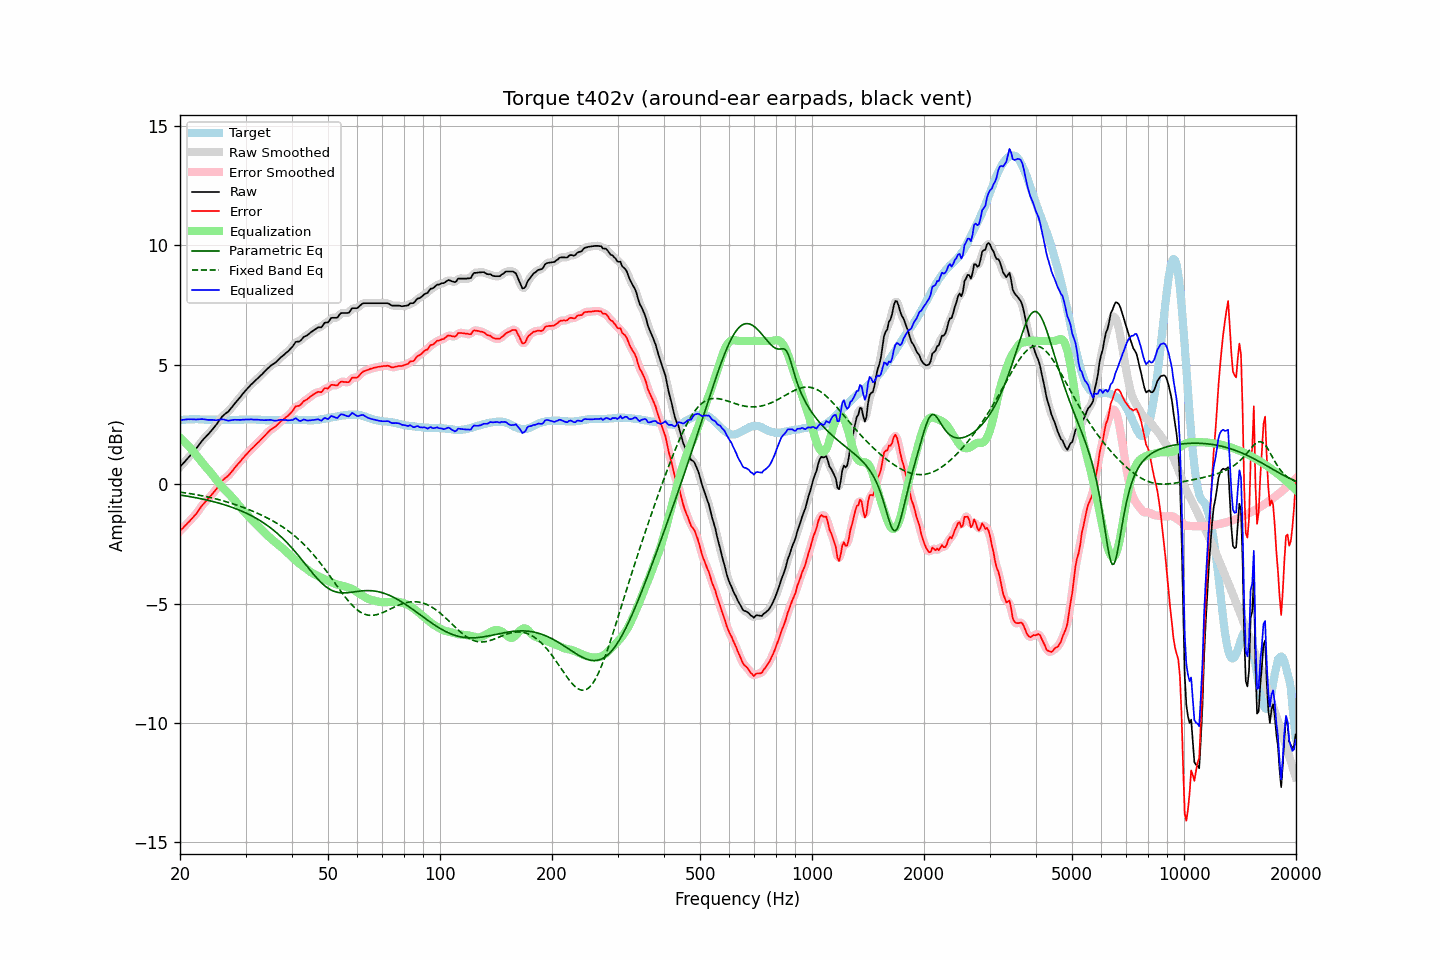

The file beside this chart, header and first rows:
frequency, raw, error, smoothed, error_smoothed, equalization, parametric_eq, fixed_band_eq, equalized_raw, equalized_smoothed, target
20.00, 0.72, -1.96, 0.72, -1.96, 1.95, -0.45, -0.33, 2.67, 2.67, 2.68
20.20, 0.80, -1.89, 0.80, -1.89, 1.89, -0.46, -0.34, 2.69, 2.69, 2.69
20.40, 0.87, -1.83, 0.87, -1.82, 1.82, -0.47, -0.35, 2.70, 2.70, 2.70
20.61, 0.95, -1.75, 0.95, -1.75, 1.76, -0.48, -0.36, 2.71, 2.71, 2.70
20.81, 1.02, -1.69, 1.02, -1.68, 1.69, -0.50, -0.37, 2.71, 2.71, 2.71
21.02, 1.10, -1.61, 1.10, -1.61, 1.62, -0.51, -0.38, 2.72, 2.72, 2.71
21.23, 1.17, -1.55, 1.17, -1.54, 1.55, -0.52, -0.39, 2.72, 2.72, 2.72
21.44, 1.25, -1.47, 1.25, -1.47, 1.47, -0.53, -0.40, 2.72, 2.72, 2.72
21.66, 1.32, -1.40, 1.32, -1.40, 1.39, -0.54, -0.41, 2.71, 2.72, 2.72
21.87, 1.40, -1.32, 1.40, -1.32, 1.31, -0.55, -0.42, 2.72, 2.72, 2.72
22.09, 1.48, -1.25, 1.48, -1.24, 1.23, -0.57, -0.44, 2.71, 2.71, 2.73
22.31, 1.57, -1.16, 1.57, -1.15, 1.14, -0.58, -0.45, 2.72, 2.72, 2.73
22.54, 1.66, -1.06, 1.66, -1.06, 1.06, -0.59, -0.46, 2.72, 2.72, 2.72
22.76, 1.75, -0.96, 1.75, -0.96, 0.97, -0.61, -0.47, 2.72, 2.72, 2.71
22.99, 1.84, -0.87, 1.84, -0.87, 0.89, -0.62, -0.49, 2.73, 2.72, 2.71
23.22, 1.91, -0.80, 1.91, -0.79, 0.80, -0.64, -0.50, 2.72, 2.72, 2.71
23.45, 1.98, -0.72, 1.98, -0.72, 0.72, -0.65, -0.52, 2.71, 2.71, 2.70
23.69, 2.05, -0.65, 2.05, -0.65, 0.65, -0.67, -0.53, 2.70, 2.70, 2.70
23.92, 2.12, -0.58, 2.12, -0.57, 0.57, -0.68, -0.55, 2.69, 2.70, 2.70
24.16, 2.20, -0.50, 2.20, -0.50, 0.49, -0.70, -0.56, 2.70, 2.69, 2.70
24.40, 2.28, -0.42, 2.28, -0.42, 0.41, -0.72, -0.58, 2.70, 2.69, 2.70
24.65, 2.36, -0.34, 2.36, -0.34, 0.33, -0.73, -0.59, 2.69, 2.69, 2.70
24.89, 2.44, -0.26, 2.45, -0.25, 0.24, -0.75, -0.61, 2.68, 2.68, 2.70
25.14, 2.53, -0.17, 2.53, -0.16, 0.15, -0.77, -0.63, 2.68, 2.68, 2.70
25.39, 2.63, -0.06, 2.63, -0.06, 0.06, -0.79, -0.64, 2.70, 2.69, 2.69
25.65, 2.72, 0.03, 2.73, 0.04, -0.02, -0.81, -0.66, 2.70, 2.71, 2.69
25.91, 2.82, 0.13, 2.81, 0.12, -0.10, -0.83, -0.68, 2.72, 2.71, 2.69
26.16, 2.88, 0.19, 2.88, 0.19, -0.17, -0.85, -0.70, 2.71, 2.71, 2.69
26.43, 2.94, 0.25, 2.94, 0.25, -0.24, -0.87, -0.72, 2.70, 2.70, 2.69
26.69, 2.99, 0.30, 2.99, 0.30, -0.31, -0.89, -0.74, 2.68, 2.68, 2.69
26.96, 3.04, 0.35, 3.05, 0.36, -0.38, -0.91, -0.76, 2.66, 2.67, 2.69
27.23, 3.12, 0.43, 3.12, 0.43, -0.45, -0.94, -0.78, 2.67, 2.67, 2.69
27.50, 3.20, 0.51, 3.20, 0.51, -0.52, -0.96, -0.80, 2.68, 2.68, 2.69
27.77, 3.28, 0.59, 3.29, 0.60, -0.59, -0.98, -0.82, 2.69, 2.69, 2.69
28.05, 3.37, 0.68, 3.37, 0.68, -0.67, -1.01, -0.84, 2.70, 2.70, 2.69
28.33, 3.45, 0.76, 3.45, 0.76, -0.75, -1.03, -0.87, 2.70, 2.70, 2.69
28.62, 3.53, 0.84, 3.53, 0.84, -0.84, -1.06, -0.89, 2.69, 2.69, 2.69
28.90, 3.61, 0.91, 3.61, 0.92, -0.92, -1.09, -0.91, 2.69, 2.69, 2.70
29.19, 3.69, 0.99, 3.69, 1.00, -1.00, -1.12, -0.94, 2.69, 2.70, 2.70
29.48, 3.78, 1.08, 3.78, 1.08, -1.08, -1.15, -0.96, 2.71, 2.70, 2.70
29.78, 3.86, 1.15, 3.86, 1.16, -1.15, -1.18, -0.99, 2.71, 2.71, 2.71
30.08, 3.94, 1.23, 3.94, 1.23, -1.23, -1.21, -1.02, 2.71, 2.71, 2.71
30.38, 4.01, 1.30, 4.01, 1.30, -1.30, -1.24, -1.04, 2.71, 2.71, 2.71
30.68, 4.08, 1.37, 4.09, 1.38, -1.37, -1.27, -1.07, 2.71, 2.71, 2.71
30.99, 4.16, 1.45, 4.15, 1.44, -1.44, -1.31, -1.10, 2.72, 2.71, 2.71
31.30, 4.22, 1.51, 4.22, 1.51, -1.51, -1.34, -1.12, 2.71, 2.71, 2.71
31.61, 4.28, 1.57, 4.29, 1.58, -1.58, -1.38, -1.15, 2.70, 2.71, 2.71
31.93, 4.35, 1.64, 4.35, 1.64, -1.64, -1.41, -1.18, 2.71, 2.70, 2.71
32.24, 4.41, 1.71, 4.41, 1.71, -1.71, -1.45, -1.21, 2.70, 2.70, 2.70
32.57, 4.47, 1.77, 4.47, 1.78, -1.78, -1.49, -1.24, 2.69, 2.70, 2.70
32.89, 4.54, 1.84, 4.54, 1.84, -1.85, -1.53, -1.27, 2.69, 2.69, 2.70
33.22, 4.60, 1.91, 4.60, 1.91, -1.92, -1.58, -1.30, 2.68, 2.68, 2.69
33.55, 4.67, 1.98, 4.67, 1.99, -1.99, -1.62, -1.34, 2.68, 2.68, 2.69
33.89, 4.74, 2.06, 4.74, 2.06, -2.06, -1.67, -1.37, 2.68, 2.68, 2.68
34.23, 4.81, 2.13, 4.81, 2.13, -2.12, -1.71, -1.40, 2.69, 2.69, 2.68
34.57, 4.87, 2.19, 4.88, 2.20, -2.18, -1.76, -1.44, 2.69, 2.69, 2.68
34.92, 4.94, 2.26, 4.94, 2.26, -2.24, -1.81, -1.47, 2.70, 2.69, 2.68
35.27, 4.99, 2.31, 4.99, 2.31, -2.30, -1.86, -1.51, 2.69, 2.68, 2.68
35.62, 5.03, 2.35, 5.03, 2.35, -2.36, -1.92, -1.55, 2.67, 2.67, 2.68
35.97, 5.07, 2.39, 5.08, 2.40, -2.42, -1.97, -1.59, 2.66, 2.66, 2.68
... 635 more rows
